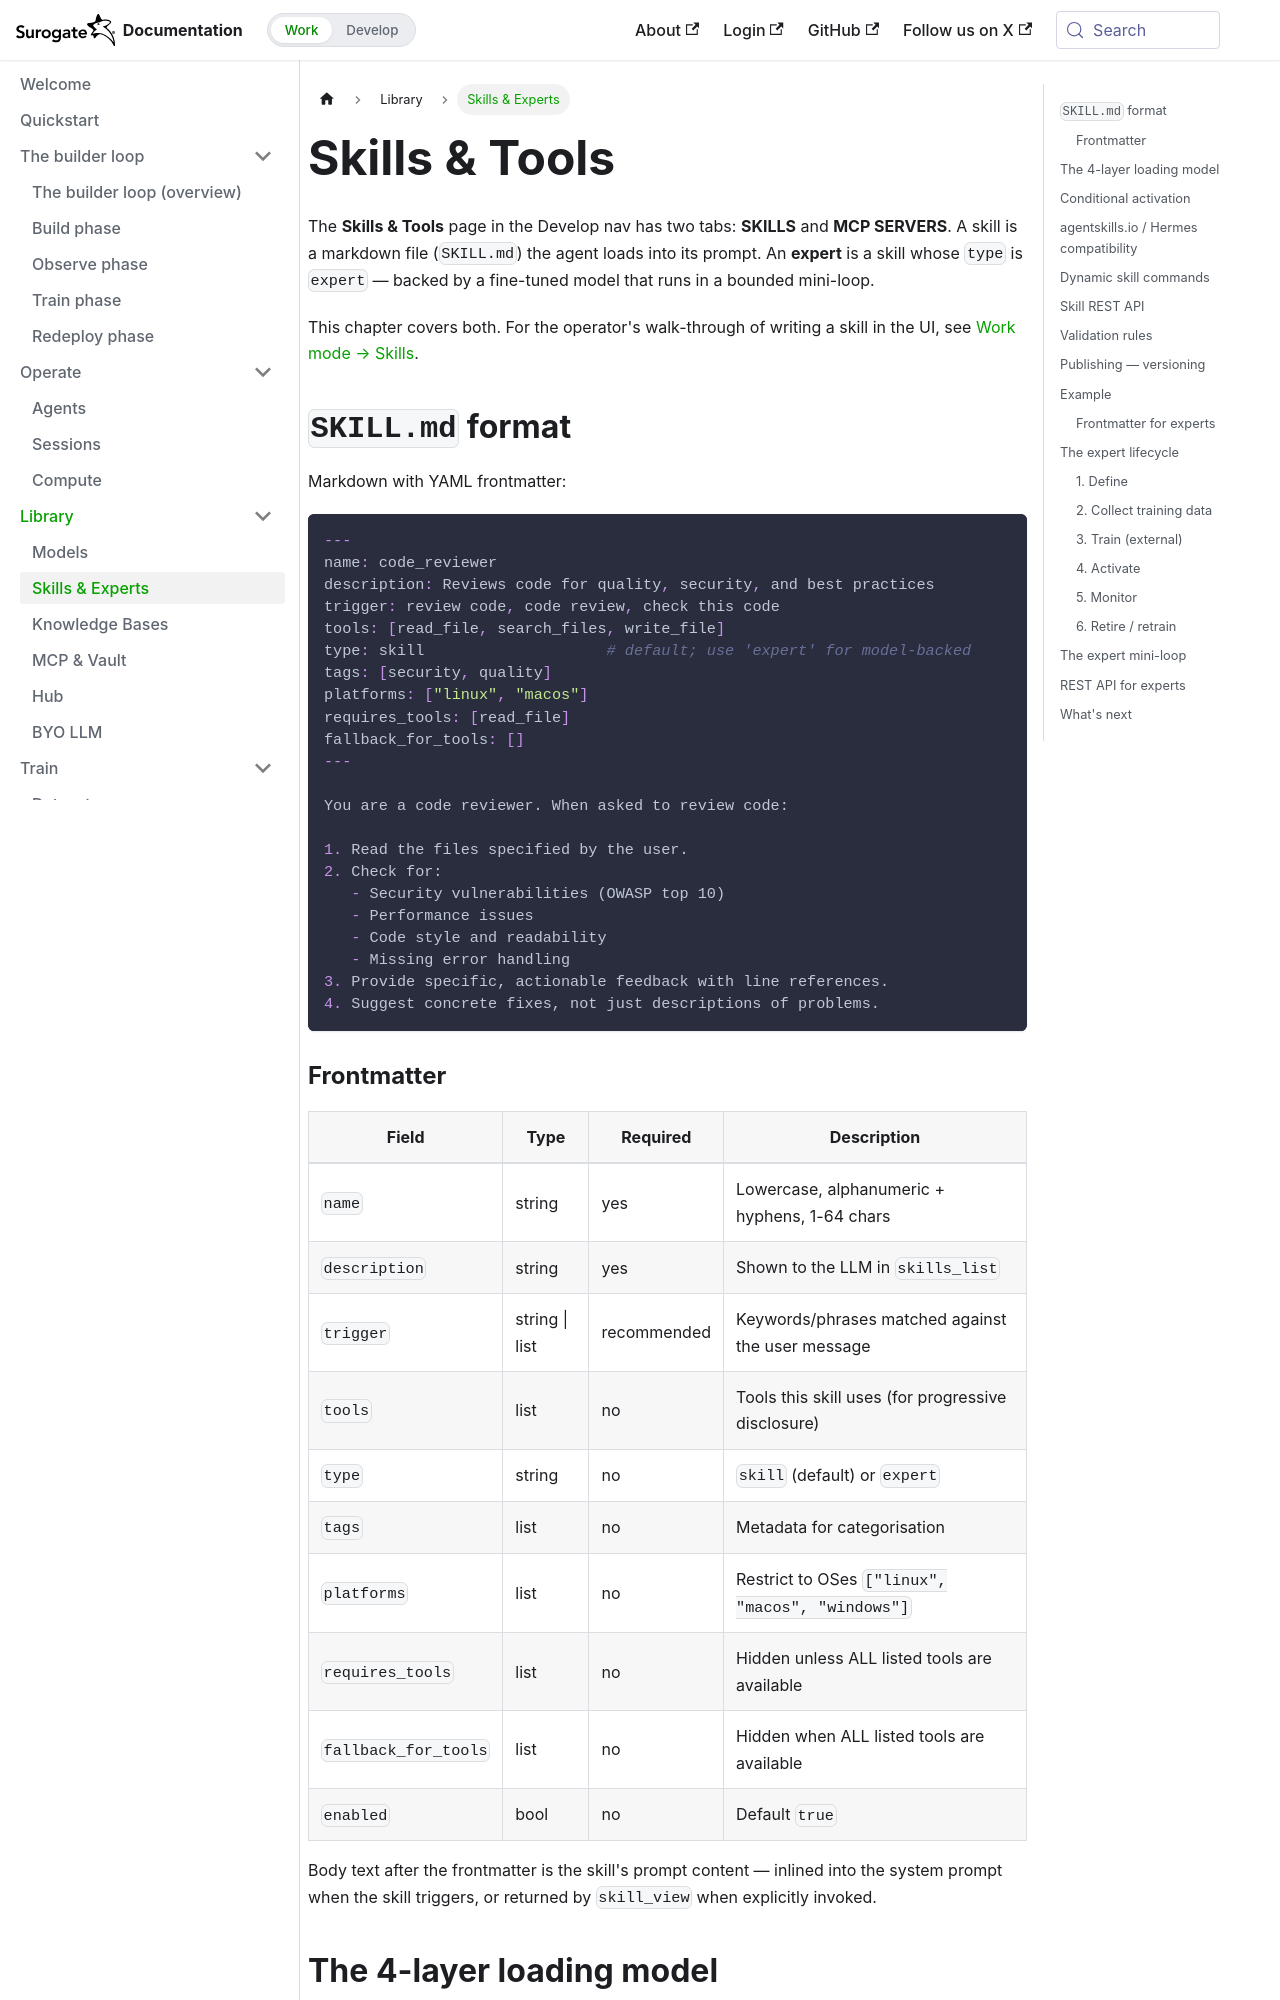

repository: invergent-ai/surogate-docs · page: develop/features/skills-and-experts.html · generator: docusaurus

---
title: Skills & Experts
sidebar_position: 2
---

# Skills & Tools

The **Skills & Tools** page in the Develop nav has two tabs: **SKILLS** and **MCP SERVERS**. A skill is a markdown file (`SKILL.md`) the agent loads into its prompt. An **expert** is a skill whose `type` is `expert` — backed by a fine-tuned model that runs in a bounded mini-loop.

This chapter covers both. For the operator's walk-through of writing a skill in the UI, see [Work mode → Skills](/work/library/skills).

## `SKILL.md` format

Markdown with YAML frontmatter:

```markdown
---
name: code_reviewer
description: Reviews code for quality, security, and best practices
trigger: review code, code review, check this code
tools: [read_file, search_files, write_file]
type: skill                    # default; use 'expert' for model-backed
tags: [security, quality]
platforms: ["linux", "macos"]
requires_tools: [read_file]
fallback_for_tools: []
---

You are a code reviewer. When asked to review code:

1. Read the files specified by the user.
2. Check for:
   - Security vulnerabilities (OWASP top 10)
   - Performance issues
   - Code style and readability
   - Missing error handling
3. Provide specific, actionable feedback with line references.
4. Suggest concrete fixes, not just descriptions of problems.
```
